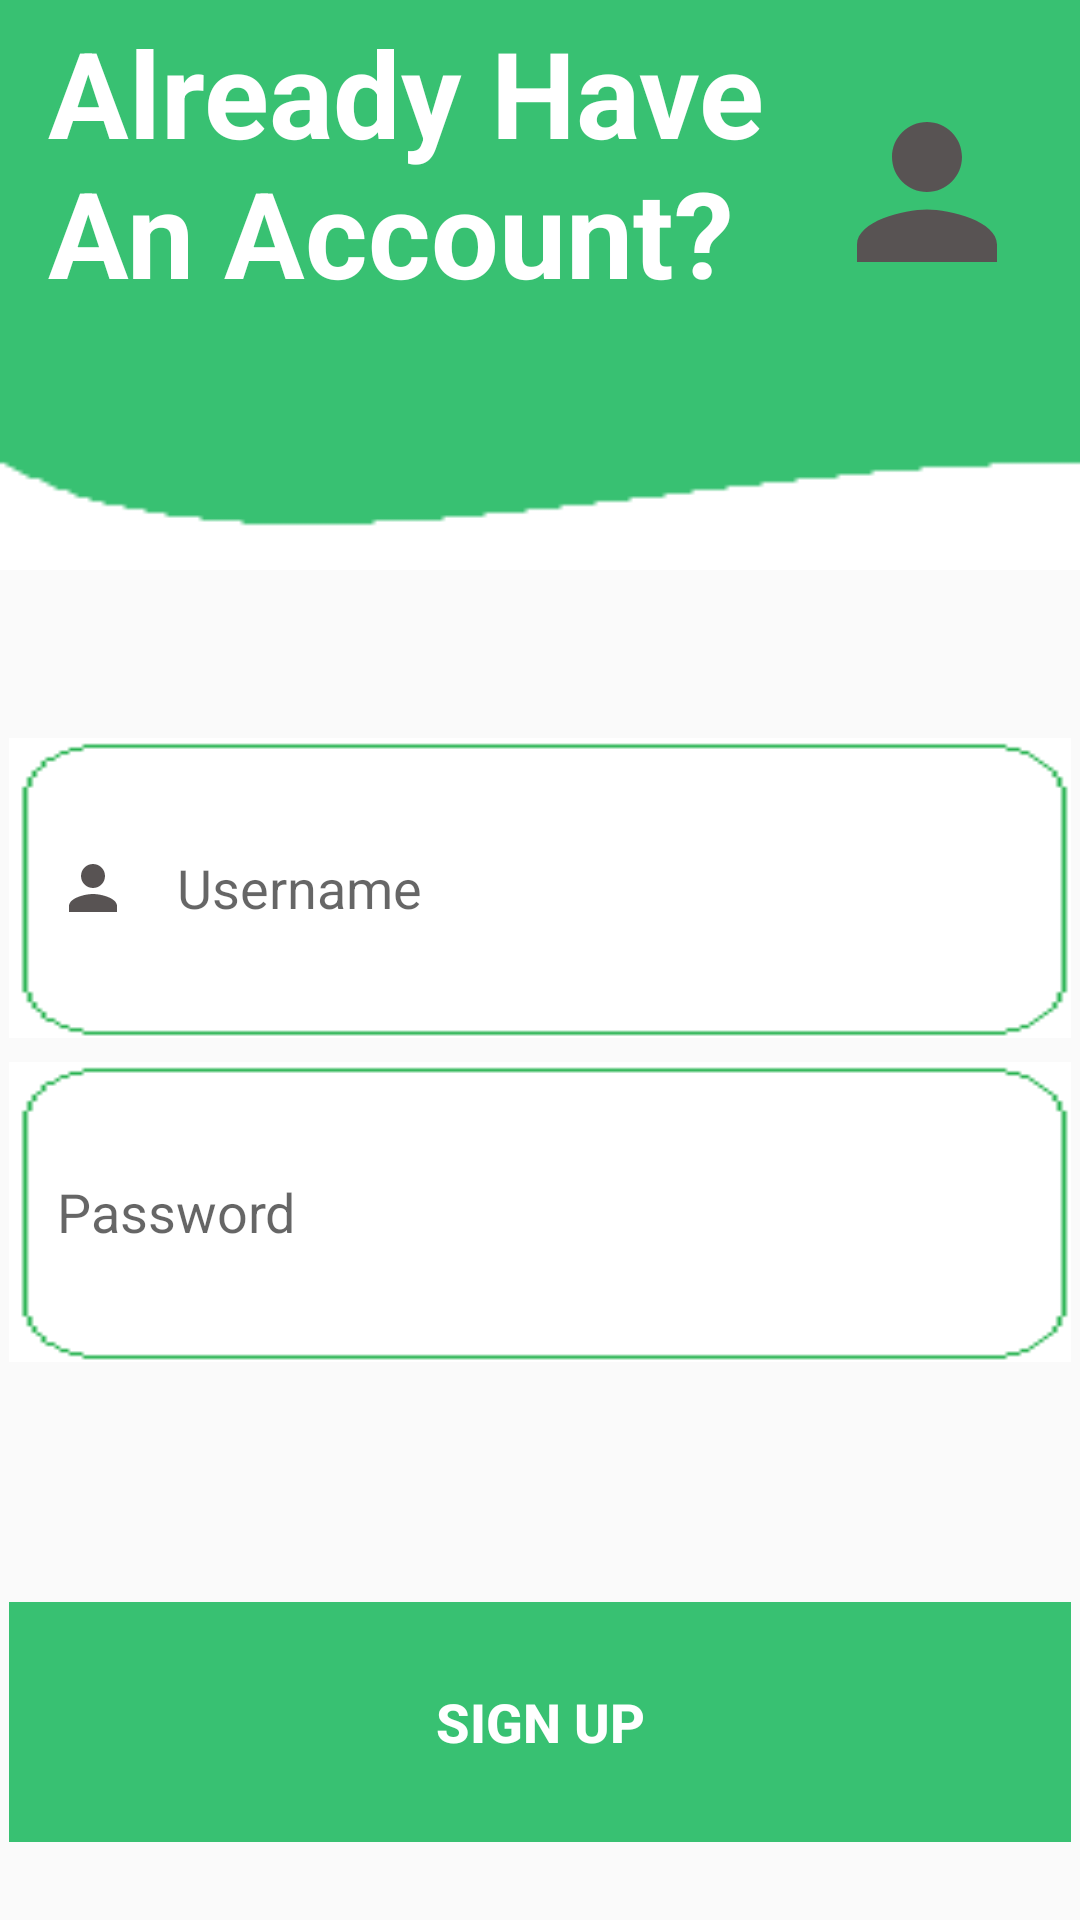

Produce the Android XML layout that renders to this screen, including the resource entries it uses.
<!-- AndroidManifest.xml: application theme AppTheme -->
<!-- res/layout/activity_identify.xml -->
<?xml version="1.0" encoding="utf-8"?>
<androidx.constraintlayout.widget.ConstraintLayout xmlns:android="http://schemas.android.com/apk/res/android"
    xmlns:app="http://schemas.android.com/apk/res-auto"
    xmlns:tools="http://schemas.android.com/tools"
    android:layout_width="match_parent"
    android:layout_height="match_parent"
    tools:context=".components.Identify">


    <View
        android:id="@+id/topView"
        android:layout_width="0dp"
        android:layout_height="120dp"
        android:background="@color/green_intro"
        app:layout_constraintEnd_toEndOf="parent"
        app:layout_constraintStart_toStartOf="parent"
        app:layout_constraintTop_toTopOf="parent"/>

    <View
        android:id="@+id/view2"
        android:layout_width="0dp"
        android:layout_height="70dp"
        android:layout_marginTop="0dp"
        android:background="@drawable/green175"
        app:layout_constraintEnd_toEndOf="parent"
        app:layout_constraintHorizontal_bias="0.0"
        app:layout_constraintStart_toStartOf="parent"
        app:layout_constraintTop_toBottomOf="@+id/topView" />

    <ImageView
        android:id="@+id/imageView"
        android:layout_width="70dp"
        android:layout_height="80dp"
        android:layout_marginTop="24dp"
        android:layout_marginEnd="16dp"
        app:layout_constraintEnd_toEndOf="@id/topView"
        app:layout_constraintTop_toTopOf="parent"
        app:srcCompat="@drawable/ic_baseline_person_24" />

    <TextView
        android:id="@+id/topText"
        android:layout_width="0dp"
        android:layout_height="100dp"
        android:layout_marginStart="16dp"
        android:layout_marginTop="4dp"
        android:text="Already Have An Account?"
        android:textColor="@color/white"
        android:textSize="40sp"
        android:textStyle="bold"
        app:layout_constraintEnd_toStartOf="@+id/imageView"
        app:layout_constraintHorizontal_bias="0.0"
        app:layout_constraintStart_toStartOf="parent"
        app:layout_constraintTop_toTopOf="parent" />

    <EditText
        android:id="@+id/inputUsername"
        android:layout_width="0dp"
        android:layout_height="100dp"
        android:layout_marginStart="3dp"
        android:layout_marginTop="56dp"
        android:layout_marginEnd="3dp"
        android:background="@drawable/green_border"
        android:drawableStart="@drawable/ic_baseline_person_24"
        android:drawablePadding="16dp"
        android:ems="10"
        android:hint="Username"
        android:inputType="textPersonName"
        android:padding="16dp"
        app:layout_constraintEnd_toEndOf="parent"
        app:layout_constraintHorizontal_bias="0.0"
        app:layout_constraintStart_toStartOf="parent"
        app:layout_constraintTop_toBottomOf="@+id/view2" />

    <EditText
        android:id="@+id/inputPassword"
        android:layout_width="0dp"
        android:layout_height="100dp"
        android:layout_marginStart="3dp"
        android:layout_marginTop="8dp"
        android:layout_marginEnd="3dp"
        android:background="@drawable/green_border"
        android:drawableStart="@drawable/ic_baseline_lock_24"
        android:drawablePadding="16dp"
        android:ems="10"
        android:hint="Password"
        android:inputType="textPassword"
        android:padding="16dp"
        app:layout_constraintEnd_toEndOf="parent"
        app:layout_constraintHorizontal_bias="0.0"
        app:layout_constraintStart_toStartOf="parent"
        app:layout_constraintTop_toBottomOf="@+id/inputUsername" />

    <Button
        android:id="@+id/btnLogin"
        android:layout_width="0dp"
        android:layout_height="80dp"
        android:layout_marginStart="3dp"
        android:layout_marginTop="80dp"
        android:layout_marginEnd="3dp"
        android:background="@drawable/green172"
        android:text="SIGN UP"
        android:textColor="@color/white"
        android:textSize="18sp"
        android:textStyle="bold"
        app:layout_constraintEnd_toEndOf="parent"
        app:layout_constraintHorizontal_bias="0.0"
        app:layout_constraintStart_toStartOf="parent"
        app:layout_constraintTop_toBottomOf="@+id/inputPassword" />

    <TextView
        android:id="@+id/gotoRegister"
        android:layout_width="wrap_content"
        android:layout_height="wrap_content"
        android:layout_marginStart="32dp"
        android:layout_marginTop="40dp"
        android:layout_marginEnd="32dp"
        android:text="New User? Register Now"
        android:textColor="@color/green_intro"
        android:textSize="18sp"
        android:textStyle="bold"
        app:layout_constraintEnd_toEndOf="parent"
        app:layout_constraintHorizontal_bias="0.496"
        app:layout_constraintStart_toStartOf="parent"
        app:layout_constraintTop_toBottomOf="@+id/btnLogin" />


</androidx.constraintlayout.widget.ConstraintLayout>
<!-- resources referenced by this layout -->
<resources>
  <color name="green_intro">#38c172</color>
  <color name="white">#FFFFFFFF</color>
  <!-- drawable green172: png bitmap (drawable-v24, 609 bytes) -->
  <!-- drawable green175: png bitmap (drawable-v24, 417 bytes) -->
  <!-- drawable green_border: png bitmap (drawable-v24, 583 bytes) -->
  <!-- drawable ic_baseline_person_24 (drawable) -->
  <vector android:height="24dp" android:tint="#585353"
      android:viewportHeight="24" android:viewportWidth="24"
      android:width="24dp" xmlns:android="http://schemas.android.com/apk/res/android">
      <path android:fillColor="@android:color/white" android:pathData="M12,12c2.21,0 4,-1.79 4,-4s-1.79,-4 -4,-4 -4,1.79 -4,4 1.79,4 4,4zM12,14c-2.67,0 -8,1.34 -8,4v2h16v-2c0,-2.66 -5.33,-4 -8,-4z"/>
  </vector>
  <style name="AppTheme" parent="AppTheme.Base" />
  <style name="AppTheme.Base" parent="Theme.AppCompat.Light.NoActionBar">
          <item name="colorPrimary">#3F51B5</item>
          <item name="colorPrimaryDark">#3949AB</item>
          <item name="colorAccent">#00B0FF</item>
      </style>
</resources>
